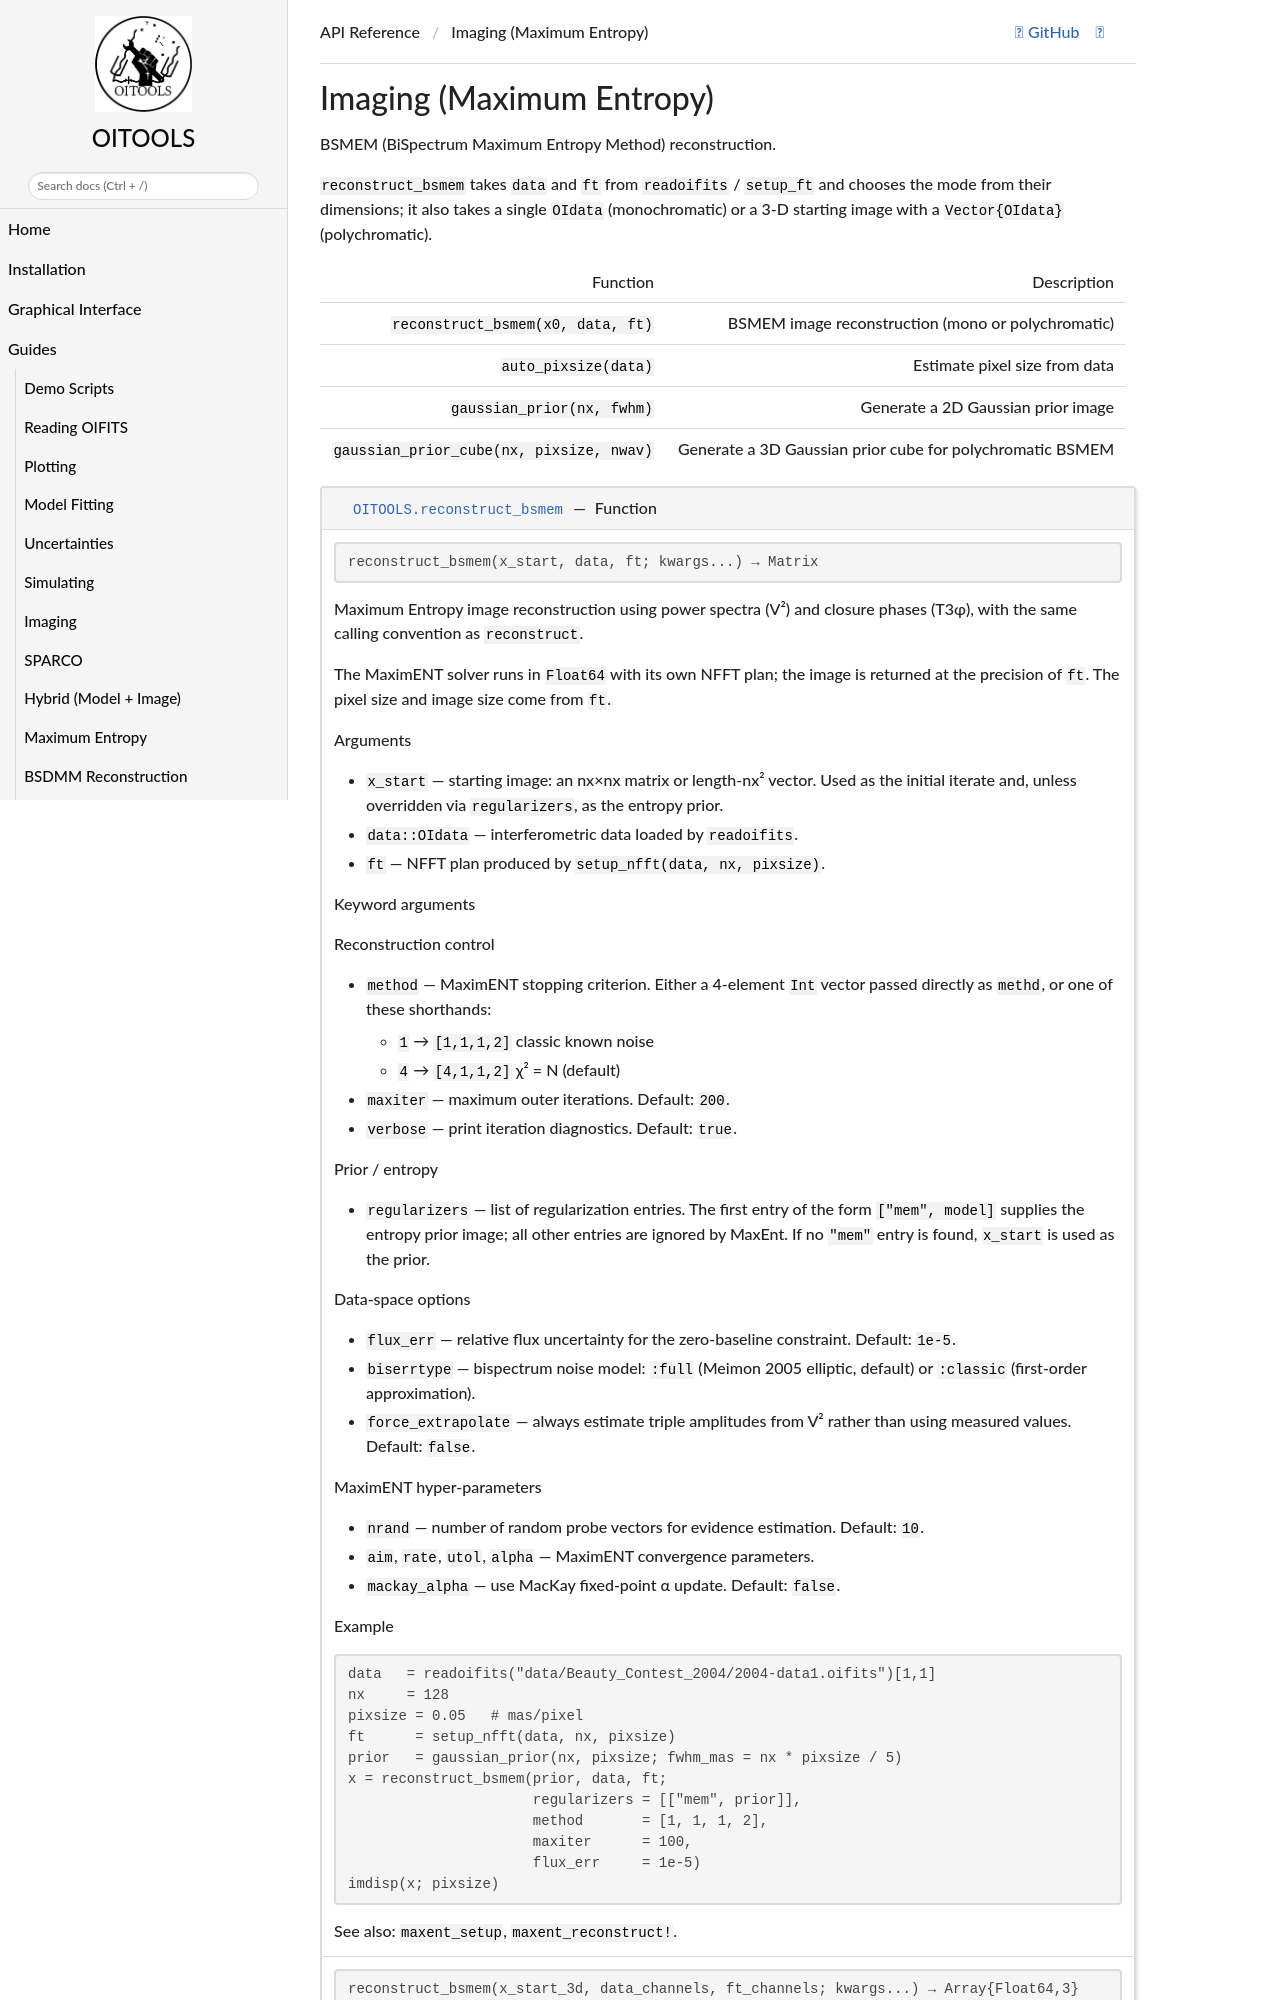

repository: fabienbaron/OITOOLS.jl · page: dev/api/imaging_maxent/index.html · generator: mkdocs

# Imaging (Maximum Entropy)

BSMEM (BiSpectrum Maximum Entropy Method) reconstruction.

`reconstruct_bsmem` takes `data` and `ft` from `readoifits` / `setup_ft` and chooses the mode
from their dimensions; it also takes a single `OIdata` (monochromatic) or a 3-D starting image
with a `Vector{OIdata}` (polychromatic).
